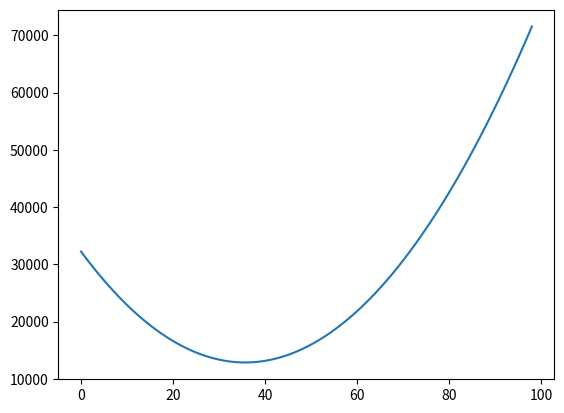

Generate this figure with matplotlib:
import numpy as np
import matplotlib.pyplot as plt
import statistics as stats

# fn compute_fuel_cost_for_point(x: usize, crabs: &[usize]) -> usize {
#     crabs.iter().fold(0, |acc, crab| {
#         let n = crab.abs_diff(x);
#         acc + (n * (n + 1)) / 2
#     })
# }


def cost_for_point(x, crabs):
    s = 0
    for c in crabs:
        n = abs(c - x)
        s += (n * (n + 1)) / 2
    return s


if __name__ == '__main__':
    # data = np.array("16,1,2,0,4,2,7,1,2,14".split(',')).astype(int)
    data = np.random.randint(0,100,size=30).astype(int)
    # print(data)
    vals = np.array([cost_for_point(x, data) for x in range(data.min(), data.max())])
    sorted_indices = vals.argsort()
    real_root = sorted_indices[0]


    stat_fn = stats.mean
    print(data)
    conjecture_root = round(stat_fn(data))
    print(f"ans: {stat_fn(data)} -> {conjecture_root} (should be {real_root})")

    plt.plot(vals)
    plt.show()

    